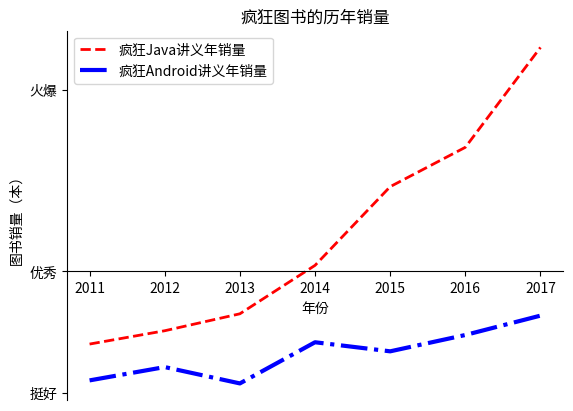

The matplotlib source for this figure:
import matplotlib.pyplot as plt

x_data = ['2011', '2012', '2013', '2014', '2015', '2016', '2017']
y_data1 = [58000, 60200, 63000, 71000, 84000, 90500, 107000]
y_data2 = [52000, 54200, 51500, 58300, 56800, 59500, 62700]

plt.plot(x_data, y_data1, color='red', linewidth=2.0, linestyle='--', label='疯狂Java讲义年销量')
plt.plot(x_data, y_data2, color='blue', linewidth=3.0, linestyle='-.', label='疯狂Android讲义年销量')

plt.legend(loc='best')
plt.xlabel('年份')
plt.ylabel('图书销量（本）')
plt.title('疯狂图书的历年销量')
plt.yticks([50000, 70000, 100000], [r'挺好', r'优秀', r'火爆'])

ax = plt.gca()
ax.xaxis.set_ticks_position('bottom')
ax.yaxis.set_ticks_position('left')
ax.spines['right'].set_color('none')
ax.spines['top'].set_color('none')
ax.spines['bottom'].set_position(('data', 70000))

plt.show()
